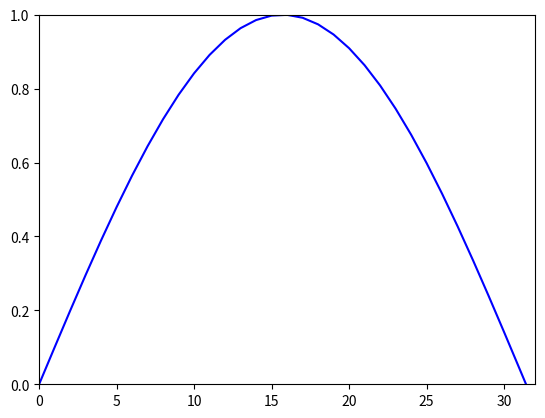

Python code for this plot:
# import packages
import matplotlib.pyplot as plt
import numpy as np

# return values between 0 and 10 with
# even space of 0.1
x = np.arange(0, 10, 0.1)

# generate value of sine function for
# given x values
y = np.sin(x)

# plot graph of sine function
plt.plot(y, color='blue')

# Set the range of x-axis
plt.xlim(0, 32)
# Set the range of y-axis
plt.ylim(0, 1)

# display plot
plt.show()
